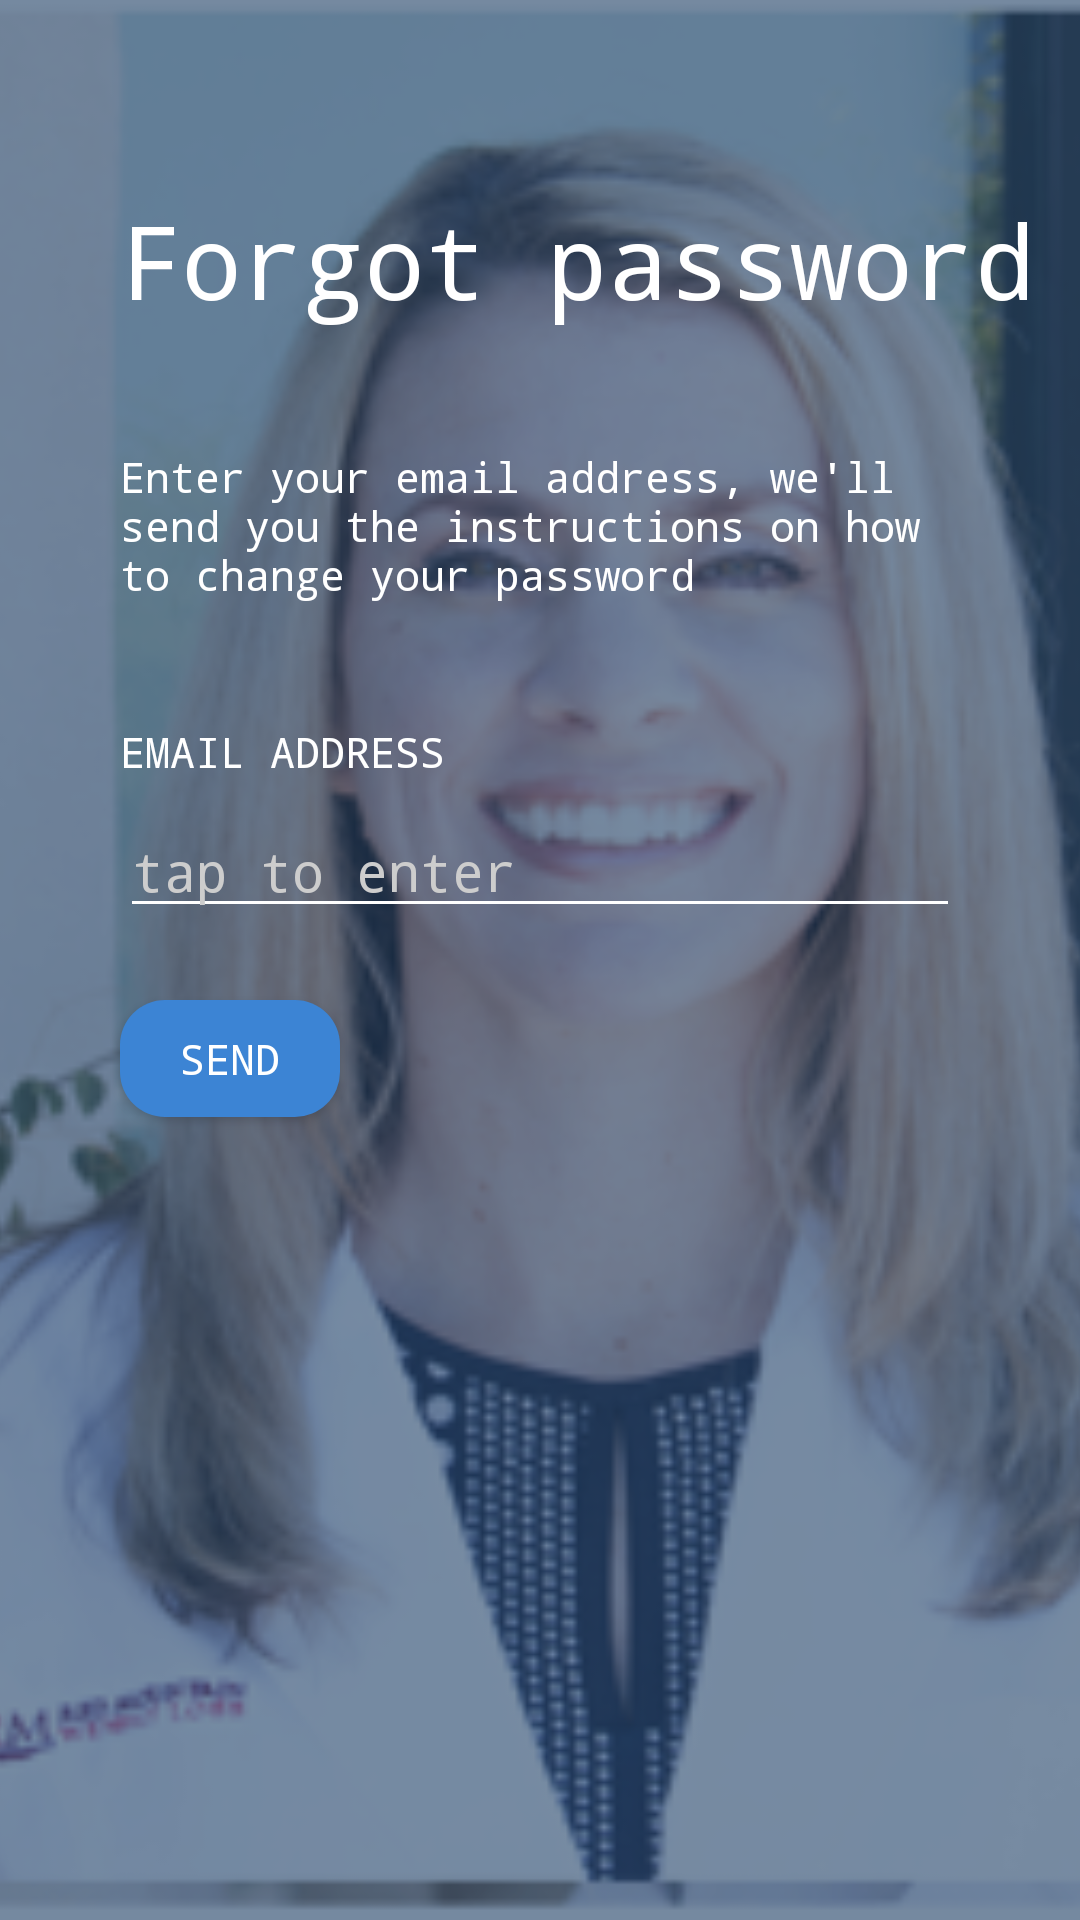

This screen was rendered from an Android layout file. Write that file and the resources it references.
<!-- AndroidManifest.xml: application theme AppTheme -->
<!-- res/layout/activity_forget.xml -->
<?xml version="1.0" encoding="utf-8"?>
<android.support.constraint.ConstraintLayout xmlns:android="http://schemas.android.com/apk/res/android"
    xmlns:app="http://schemas.android.com/apk/res-auto"
    xmlns:tools="http://schemas.android.com/tools"
    android:layout_width="match_parent"
    android:layout_height="match_parent"
    tools:context=".Login">

    <ImageView
        android:id="@+id/imageView2"
        android:layout_width="0dp"
        android:layout_height="0dp"
        android:scaleType="centerCrop"
        app:layout_constraintBottom_toBottomOf="parent"
        app:layout_constraintEnd_toEndOf="parent"
        app:layout_constraintStart_toStartOf="parent"
        app:layout_constraintTop_toTopOf="parent"
        app:srcCompat="@drawable/dd" />

    <ImageView
        android:layout_width="match_parent"
        android:layout_height="match_parent"
        android:src="@drawable/darkshade"/>

    <ImageButton
        android:id="@+id/imageButton3"
        android:layout_width="wrap_content"
        android:layout_height="wrap_content"
        android:layout_marginStart="16dp"
        android:layout_marginTop="40dp"
        android:background="@drawable/arrow"
        app:layout_constraintStart_toStartOf="parent"
        app:layout_constraintTop_toTopOf="parent" />

    <TextView
        android:id="@+id/textView7"
        android:layout_width="wrap_content"
        android:layout_height="wrap_content"
        android:layout_marginStart="40dp"
        android:layout_marginTop="24dp"
        android:text="Forgot password"
        android:textColor="#ffffff"
        android:textSize="34sp"
        android:typeface="monospace"
        app:layout_constraintStart_toStartOf="parent"
        app:layout_constraintTop_toBottomOf="@+id/imageButton3" />

    <TextView
        android:id="@+id/textView8"
        android:layout_width="wrap_content"
        android:layout_height="wrap_content"
        android:layout_marginStart="40dp"
        android:layout_marginTop="40dp"
        android:text="EMAIL ADDRESS"
        android:textColor="#ffffff"
        android:typeface="monospace"
        app:layout_constraintStart_toStartOf="parent"
        app:layout_constraintTop_toBottomOf="@+id/textView13" />

    <EditText
        android:id="@+id/editText"
        android:layout_width="0dp"
        android:layout_height="wrap_content"
        android:layout_marginStart="40dp"
        android:layout_marginTop="8dp"
        android:layout_marginEnd="40dp"
        android:ems="10"
        android:hint="tap to enter"
        android:backgroundTint="#ffffff"
        android:inputType="textEmailAddress"
        android:textColor="#ffffff"
        android:textColorHint="#cdcdcd"
        android:typeface="monospace"
        app:layout_constraintEnd_toEndOf="parent"
        app:layout_constraintStart_toStartOf="parent"
        app:layout_constraintTop_toBottomOf="@+id/textView8" />

    <Button
        android:id="@+id/button3"
        android:layout_width="wrap_content"
        android:layout_height="wrap_content"
        android:layout_marginStart="40dp"
        android:layout_marginTop="24dp"
        android:background="@drawable/bllebtn"
        android:text="SEND"
        android:minWidth="0dp"
        android:minHeight="0dp"
        android:paddingStart="20dp"
        android:paddingTop="10dp"
        android:paddingEnd="20dp"
        android:paddingBottom="10dp"
        android:textColor="#ffffff"
        android:typeface="monospace"
        app:layout_constraintHorizontal_chainStyle="spread_inside"
        app:layout_constraintStart_toStartOf="parent"
        app:layout_constraintTop_toBottomOf="@+id/editText" />

    <TextView
        android:id="@+id/textView13"
        android:layout_width="0dp"
        android:layout_height="wrap_content"
        android:layout_marginStart="40dp"
        android:layout_marginTop="40dp"
        android:layout_marginEnd="40dp"
        android:gravity="start"
        android:text="Enter your email address, we'll send you the instructions on how to change your password"
        android:textAlignment="textStart"
        android:textColor="#ffffff"
        android:typeface="monospace"
        app:layout_constraintEnd_toEndOf="parent"
        app:layout_constraintStart_toStartOf="parent"
        app:layout_constraintTop_toBottomOf="@+id/textView7" />


    <ProgressBar
        android:layout_width="wrap_content"
        android:layout_height="wrap_content"
        android:visibility="gone"
        android:id="@+id/progress"/>

</android.support.constraint.ConstraintLayout>
<!-- resources referenced by this layout -->
<resources>
  <!-- drawable bllebtn (drawable) -->
  <?xml version="1.0" encoding="utf-8"?>
  <shape xmlns:android="http://schemas.android.com/apk/res/android"
      android:shape="rectangle">
  
  
      <corners
          android:radius="15dp"
          />
  
      <solid
          android:color="#3c84d4"/>
  
  </shape>
  <!-- drawable darkshade (drawable) -->
  <?xml version="1.0" encoding="utf-8"?>
  <shape xmlns:android="http://schemas.android.com/apk/res/android"
      android:shape="rectangle">
  
  
  
      <solid
          android:color="#991d3e64"/>
  
  </shape>
  <!-- drawable dd: png bitmap (drawable, 101505 bytes) -->
  <style name="AppTheme" parent="Theme.AppCompat.Light.NoActionBar">
          
          <item name="colorPrimary">@color/colorPrimary</item>
          <item name="colorPrimaryDark">@color/colorPrimaryDark</item>
          <item name="colorAccent">@color/colorAccent</item>
          <item name="drawerArrowStyle">@style/MaterialDrawer.DrawerArrowStyle</item>
      </style>
  <color name="colorPrimary">#46688E</color>
  <color name="colorPrimaryDark">#edecec</color>
  <color name="colorAccent">#46688E</color>
  <style name="MaterialDrawer.DrawerArrowStyle" parent="Widget.AppCompat.DrawerArrowToggle">
  
          <item name="spinBars">false</item>
          <item name="color">@android:color/white</item>
  
      </style>
</resources>
